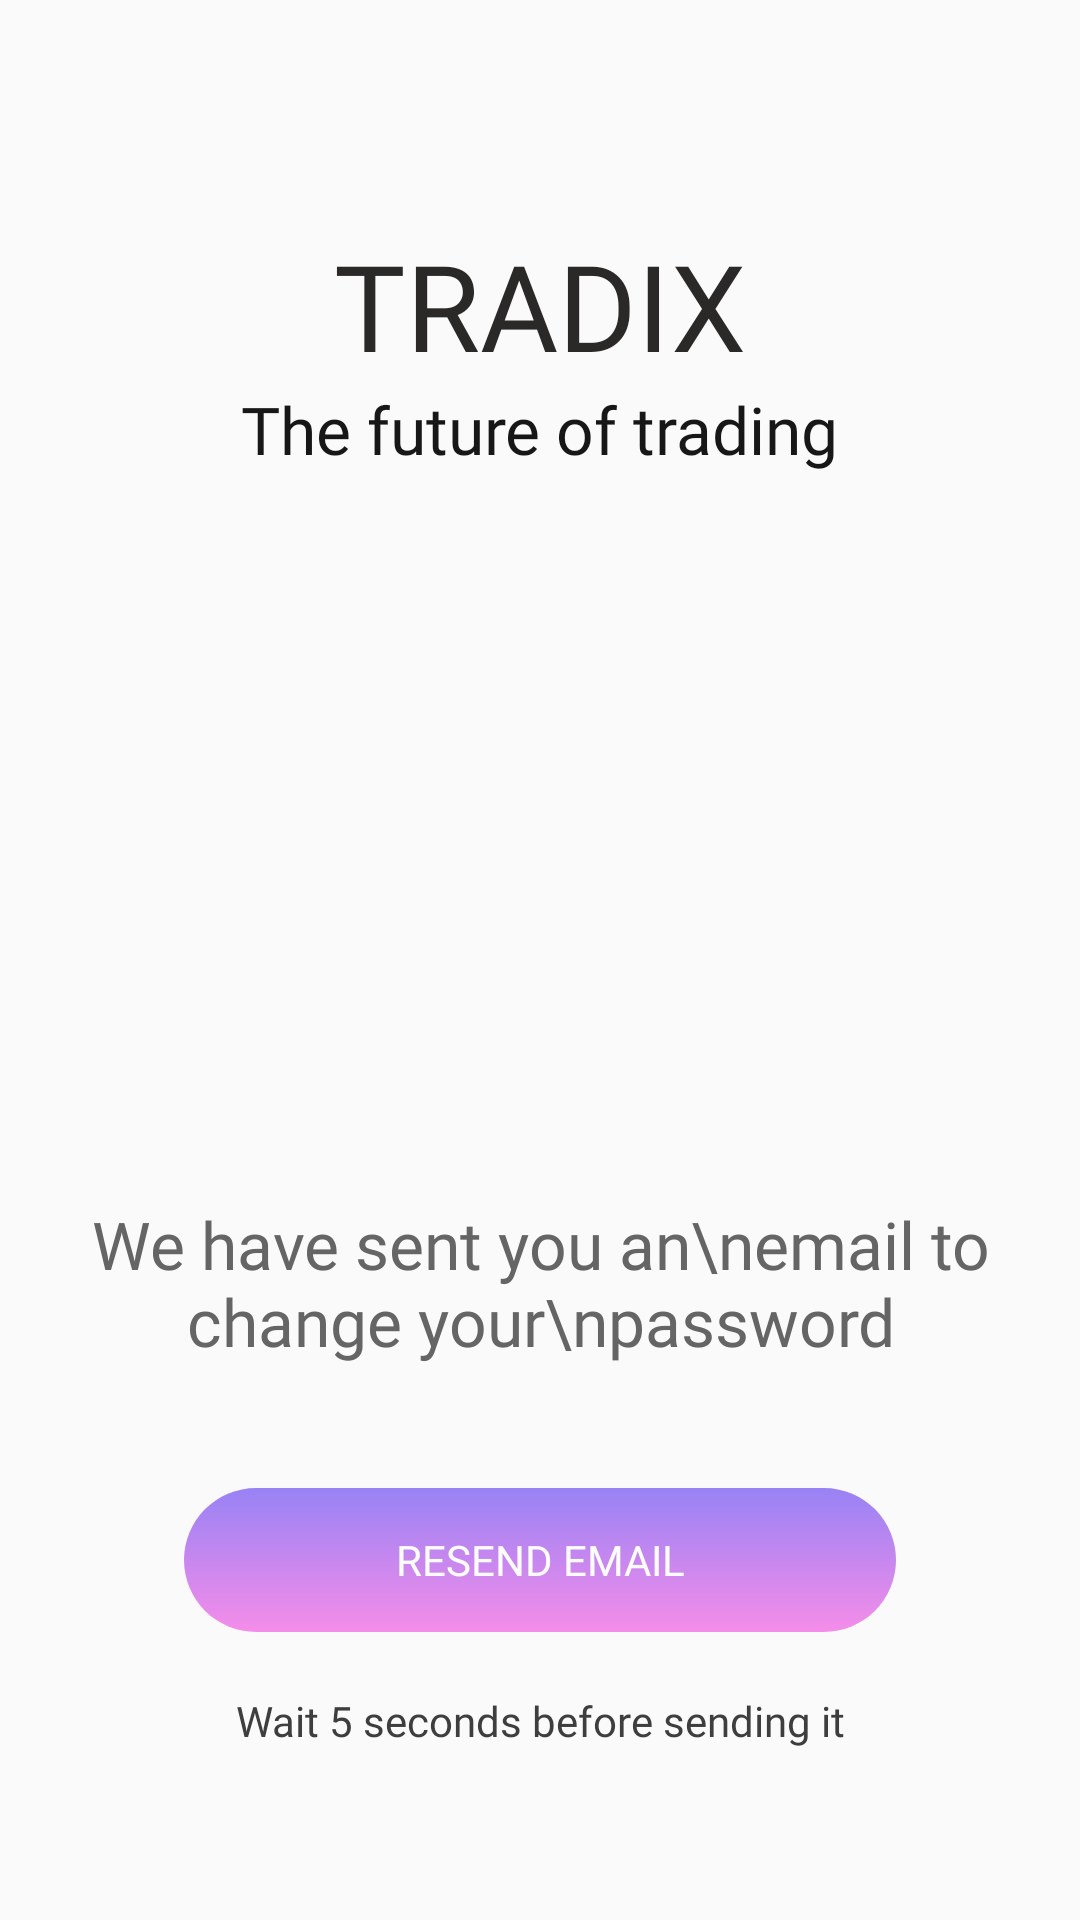

This screen was rendered from an Android layout file. Write that file and the resources it references.
<!-- AndroidManifest.xml: application theme Theme.ActivityFragNav -->
<!-- res/layout/fragment_email.xml -->
<?xml version="1.0" encoding="utf-8"?>
<androidx.constraintlayout.widget.ConstraintLayout
    xmlns:android="http://schemas.android.com/apk/res/android"
    xmlns:tools="http://schemas.android.com/tools"
    android:layout_width="match_parent"
    android:layout_height="match_parent"
    xmlns:app="http://schemas.android.com/apk/res-auto"
    tools:context=".fragment.EmailFragment">

    <androidx.constraintlayout.widget.Guideline
        android:id="@+id/guideline16"
        android:layout_width="wrap_content"
        android:layout_height="wrap_content"
        android:orientation="horizontal"
        app:layout_constraintGuide_percent="0.2463" />

    <androidx.constraintlayout.widget.Guideline
        android:id="@+id/guideline17"
        android:layout_width="wrap_content"
        android:layout_height="wrap_content"
        android:orientation="horizontal"
        app:layout_constraintGuide_percent="0.5936" />

    <androidx.constraintlayout.widget.Guideline
        android:id="@+id/guideline15"
        android:layout_width="wrap_content"
        android:layout_height="wrap_content"
        android:orientation="horizontal"
        app:layout_constraintGuide_percent="0.36" />
    <androidx.constraintlayout.widget.Guideline
        android:id="@+id/guideline13"
        android:layout_width="wrap_content"
        android:layout_height="wrap_content"
        android:orientation="vertical"
        app:layout_constraintGuide_percent="0.17" />

    <androidx.constraintlayout.widget.Guideline
        android:id="@+id/guideline14"
        android:layout_width="wrap_content"
        android:layout_height="wrap_content"
        android:orientation="vertical"
        app:layout_constraintGuide_percent="0.83" />

    <ImageView
        android:id="@+id/imageView5"
        android:layout_width="0dp"
        android:layout_height="0dp"
        android:scaleType="fitXY"
        android:src="@drawable/ic_componente_7_3"
        app:layout_constraintBottom_toTopOf="@+id/guideline15"
        app:layout_constraintEnd_toEndOf="parent"
        app:layout_constraintHorizontal_bias="0.0"
        app:layout_constraintStart_toStartOf="parent"
        app:layout_constraintTop_toTopOf="parent"
        app:layout_constraintVertical_bias="0.0" />

    <ImageView
        android:id="@+id/imageView6"
        android:layout_width="0dp"
        android:layout_height="0dp"
        android:src="@drawable/ic_pixeltrue_newsletter"
        app:layout_constraintBottom_toTopOf="@+id/guideline17"
        app:layout_constraintEnd_toEndOf="parent"
        app:layout_constraintStart_toStartOf="parent"
        app:layout_constraintTop_toTopOf="@+id/guideline16" />

    <TextView
        android:id="@+id/textView8"
        android:layout_width="wrap_content"
        android:layout_height="wrap_content"
        android:fontFamily="@font/lato_light"
        android:text="The future of trading"
        android:textColor="@color/black_5"
        android:textSize="@dimen/dimen_22sp"
        app:layout_constraintBottom_toTopOf="@+id/guideline16"
        app:layout_constraintEnd_toEndOf="@+id/textView5"
        app:layout_constraintStart_toStartOf="@+id/textView5" />

    <TextView
        android:id="@+id/textView5"
        style="@style/font_raleway_black"
        android:text="TRADIX"
        android:textColor="@color/black_2"
        android:textSize="@dimen/dimen_40sp"
        app:layout_constraintBottom_toTopOf="@+id/textView8"
        app:layout_constraintEnd_toEndOf="parent"
        app:layout_constraintStart_toStartOf="parent" />

    <ImageView
        android:id="@+id/imageView7"
        android:layout_width="wrap_content"
        android:layout_height="wrap_content"
        android:layout_marginStart="@dimen/dimen_5dp"
        android:layout_marginBottom="@dimen/dimen_8dp"
        android:src="@drawable/ic_coin"
        app:layout_constraintBottom_toBottomOf="@+id/textView5"
        app:layout_constraintStart_toEndOf="@+id/textView5" />
    <TextView
        android:id="@+id/textView6"
        style="@style/font_raleway_black"
        android:textColor="@color/brownish_grey"
        android:gravity="center"
        android:text="We have sent you an\nemail to change your\npassword"
        android:textSize="@dimen/dimen_22sp"
        android:layout_marginTop="@dimen/dimen_20dp"
        app:layout_constraintEnd_toEndOf="parent"
        app:layout_constraintStart_toStartOf="parent"
        app:layout_constraintTop_toTopOf="@+id/guideline17" />

    <androidx.appcompat.widget.AppCompatButton
        android:id="@+id/resendEmail"
        android:layout_width="0dp"
        style="@style/font_raleway_black"
        android:background="@drawable/gradient"
        android:alpha="0.5"
        android:enabled="false"
        android:text="RESEND EMAIL"
        android:textColor="@color/white"
        app:layout_constraintBottom_toBottomOf="parent"
        app:layout_constraintEnd_toStartOf="@+id/guideline14"
        app:layout_constraintHorizontal_bias="0.0"
        app:layout_constraintStart_toStartOf="@+id/guideline13"
        app:layout_constraintTop_toBottomOf="@+id/textView6"
        app:layout_constraintVertical_bias="0.3" />

    <TextView
        android:id="@+id/waitingTime"
        android:layout_width="wrap_content"
        android:layout_height="wrap_content"
        android:fontFamily="@font/lato_light"
        android:layout_marginTop="@dimen/dimen_20dp"
        android:text="Wait 5 seconds before sending it"
        android:textColor="@color/greyish_brown_3"
        android:textSize="@dimen/dimen_14sp"
        app:layout_constraintEnd_toStartOf="@+id/guideline14"
        app:layout_constraintStart_toStartOf="@+id/guideline13"
        app:layout_constraintTop_toBottomOf="@+id/resendEmail" />

</androidx.constraintlayout.widget.ConstraintLayout>
<!-- resources referenced by this layout -->
<resources>
  <color name="black_2">#2b2828</color>
  <color name="black_5">#171717</color>
  <color name="brownish_grey">#656565</color>
  <color name="greyish_brown_3">#3e3e3e</color>
  <color name="white">#FFFFFFFF</color>
  <dimen name="dimen_14sp">14sp</dimen>
  <dimen name="dimen_20dp">20dp</dimen>
  <dimen name="dimen_22sp">22sp</dimen>
  <dimen name="dimen_40sp">40sp</dimen>
  <dimen name="dimen_5dp">5dp</dimen>
  <dimen name="dimen_8dp">8dp</dimen>
  <!-- drawable gradient (drawable) -->
  <?xml version="1.0" encoding="utf-8"?>
  <selector xmlns:android="http://schemas.android.com/apk/res/android">
      <item >
          <shape android:shape="rectangle"  >
              <corners android:radius="30dp" />
              <gradient android:angle="-90"
                  android:startColor="#370BF0"
                  android:endColor="#F020D8" />
          </shape>
      </item>
  </selector>
  <style name="font_raleway_black">
          <item name="fontFamily">@font/raleway_black</item>
          <item name="android:layout_width">wrap_content</item>
          <item name="android:layout_height">wrap_content</item>
      </style>
  <style name="Theme.ActivityFragNav" parent="Theme.MaterialComponents.DayNight.Bridge">
          
          <item name="colorPrimary">@color/purple_500</item>
          <item name="colorPrimaryVariant">@color/purple_700</item>
          <item name="colorOnPrimary">@color/white</item>
          
          <item name="colorSecondary">@color/teal_200</item>
          <item name="colorSecondaryVariant">@color/teal_700</item>
          <item name="colorOnSecondary">@color/black</item>
          
          <item name="android:statusBarColor" tools:targetApi="l">?attr/colorPrimaryVariant</item>
          
      </style>
  <color name="purple_500">#FF6200EE</color>
  <color name="purple_700">#FF3700B3</color>
  <color name="teal_200">#FF03DAC5</color>
  <color name="teal_700">#FF018786</color>
  <color name="black">#FF000000</color>
</resources>
